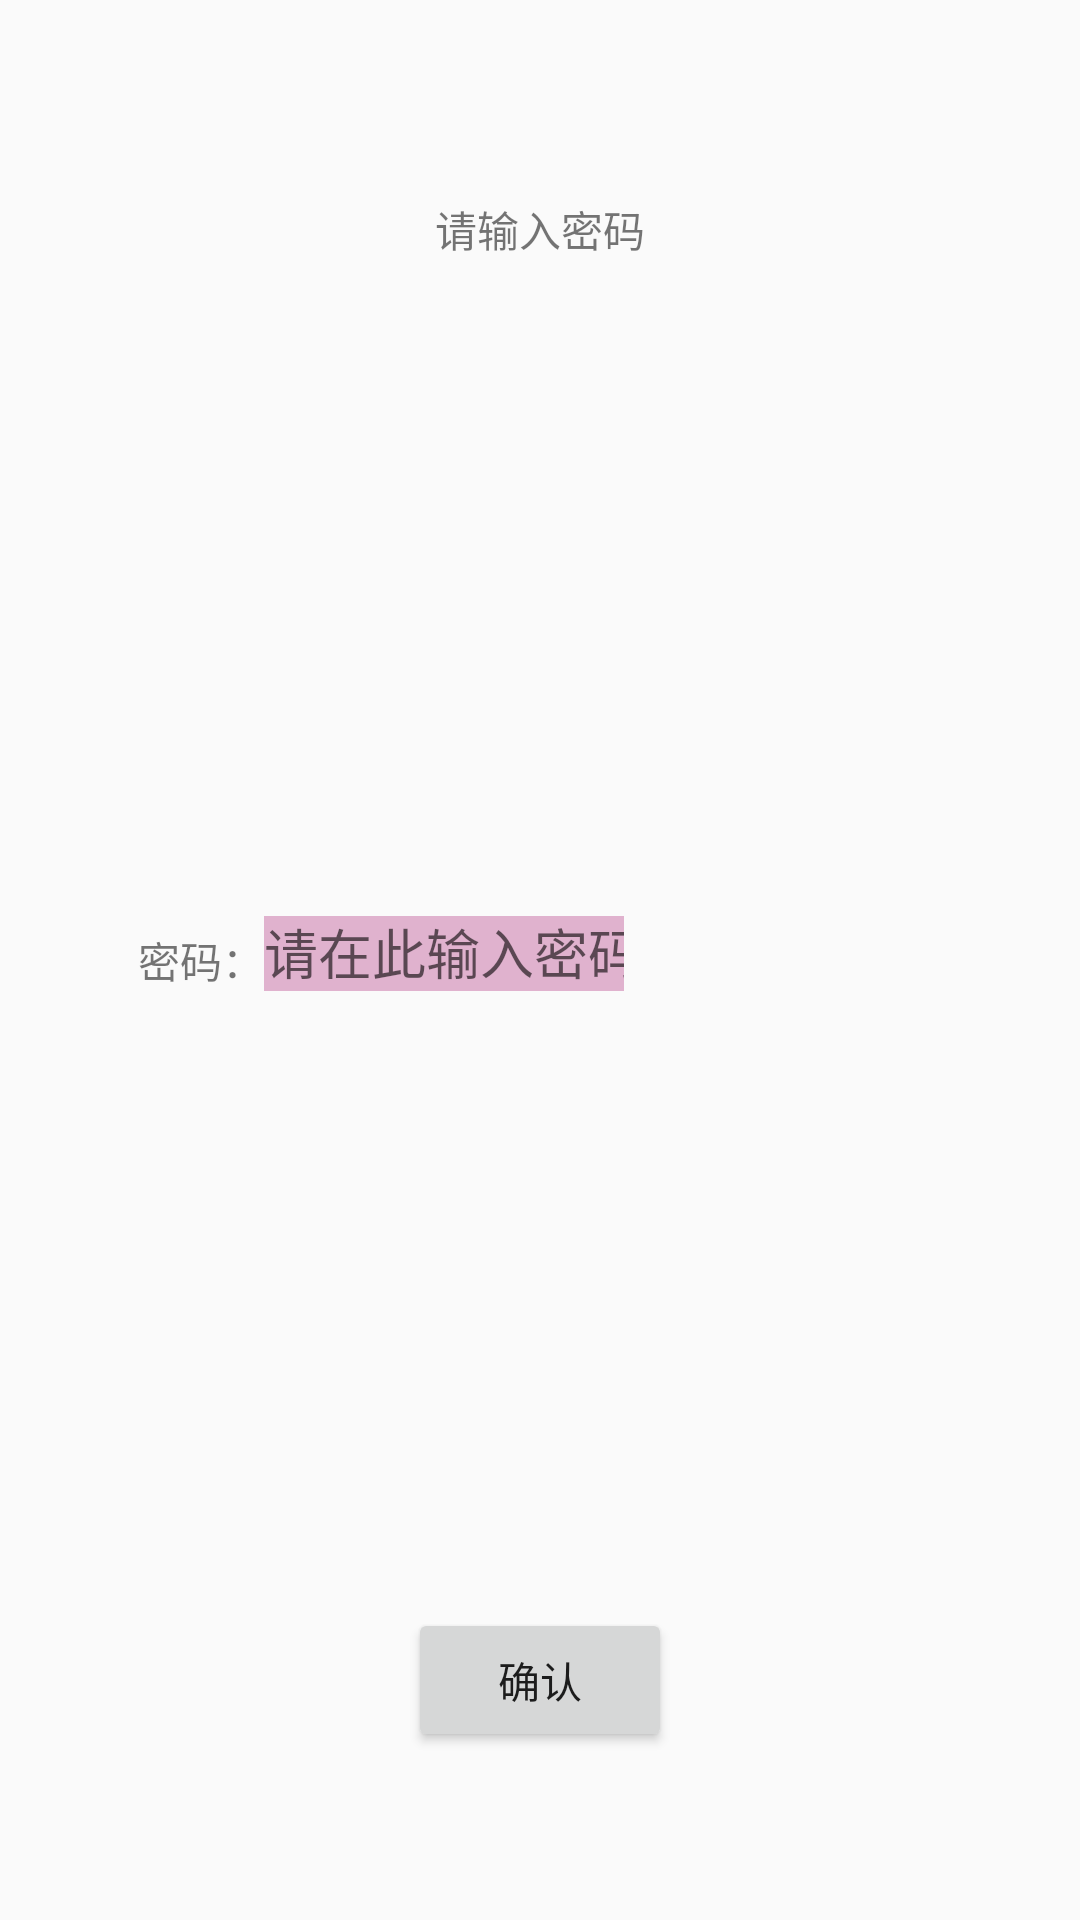

Write the Android layout XML for this screen, with the resource values it uses.
<!-- AndroidManifest.xml: application theme AppTheme -->
<!-- res/layout/activity_login.xml -->
<?xml version="1.0" encoding="utf-8"?>
<RelativeLayout xmlns:android="http://schemas.android.com/apk/res/android"
    xmlns:tools="http://schemas.android.com/tools"
    android:layout_width="match_parent"
    android:layout_height="match_parent"
    android:paddingBottom="@dimen/activity_vertical_margin"
    android:paddingLeft="@dimen/activity_horizontal_margin"
    android:paddingRight="@dimen/activity_horizontal_margin"
    android:paddingTop="@dimen/activity_vertical_margin"
    tools:context=".activity.LoginActivity">

    <TextView
        android:layout_width="wrap_content"
        android:layout_height="wrap_content"
        android:text="@string/login_inputpwd"
        android:layout_alignParentTop="true"
        android:layout_marginTop="@dimen/login_title_top_margin"
        android:layout_centerHorizontal="true"
        />

    <TextView
        android:id="@+id/lable"
        android:layout_width="wrap_content"
        android:layout_height="wrap_content"
        android:layout_alignParentLeft="true"
        android:layout_marginLeft="@dimen/login_lable_left_margin"
        android:layout_centerVertical="true"
        android:text="@string/login_lablepwd"
        />
    <EditText
        android:id="@+id/pwd"
        android:layout_width="@dimen/edittext_width"
        android:layout_height="@dimen/edittext_height"
        android:layout_toRightOf="@+id/lable"
        android:layout_alignBottom="@id/lable"
        android:inputType="textPassword"
        android:hint="@string/login_lablepwddefault"
        android:background="#55AA2277"
        />

    <TextView
        android:id="@+id/pwderr"
        android:layout_width="wrap_content"
        android:layout_height="wrap_content"
        android:layout_alignLeft="@id/pwd"
        android:layout_below="@+id/pwd"
        android:layout_marginTop="@dimen/login_pwderr_top_margin"
        android:text="@string/login_pwderror"
        android:visibility="invisible"
        />

    <Button
        android:id="@+id/commit"
        android:layout_width="wrap_content"
        android:layout_height="wrap_content"
        android:layout_alignParentBottom="true"
        android:layout_centerHorizontal="true"
        android:layout_marginBottom="@dimen/login_commit_bottom_margin"
        android:text="@string/btn_commit"
        />
</RelativeLayout>
<!-- resources referenced by this layout -->
<resources>
  <dimen name="activity_horizontal_margin">16dp</dimen>
  <dimen name="activity_vertical_margin">16dp</dimen>
  <dimen name="edittext_height">25dp</dimen>
  <dimen name="edittext_width">120dp</dimen>
  <dimen name="login_commit_bottom_margin">40dp</dimen>
  
      //set_new_pwd
  <dimen name="login_lable_left_margin">30dp</dimen>
  <dimen name="login_pwderr_top_margin">15dp</dimen>
  <dimen name="login_title_top_margin">50dp</dimen>
  <string name="btn_commit">确认</string>
      //login
  <string name="login_inputpwd">请输入密码</string>
  <string name="login_lablepwd">密码：</string>
  <string name="login_lablepwddefault">请在此输入密码</string>
  
      //set_login_pwd
  <string name="login_pwderror">密码错误！请重新输入！</string>
  <style name="AppTheme" parent="AppTheme.Base">
          
          <item name="colorPrimary">@color/colorPrimary</item>
          <item name="colorPrimaryDark">@color/colorPrimaryDark</item>
          <item name="colorAccent">@color/colorAccent</item>
      </style>
  <style name="AppTheme.Base" parent="Theme.AppCompat.Light.NoActionBar">
          <item name="windowActionBar">false</item>
          <item name="android:windowNoTitle">true</item>
      </style>
  <color name="colorPrimary">#0cf2e8</color>
  <color name="colorPrimaryDark">#0cf2e8</color>
  <color name="colorAccent">#FF4081</color>
</resources>
